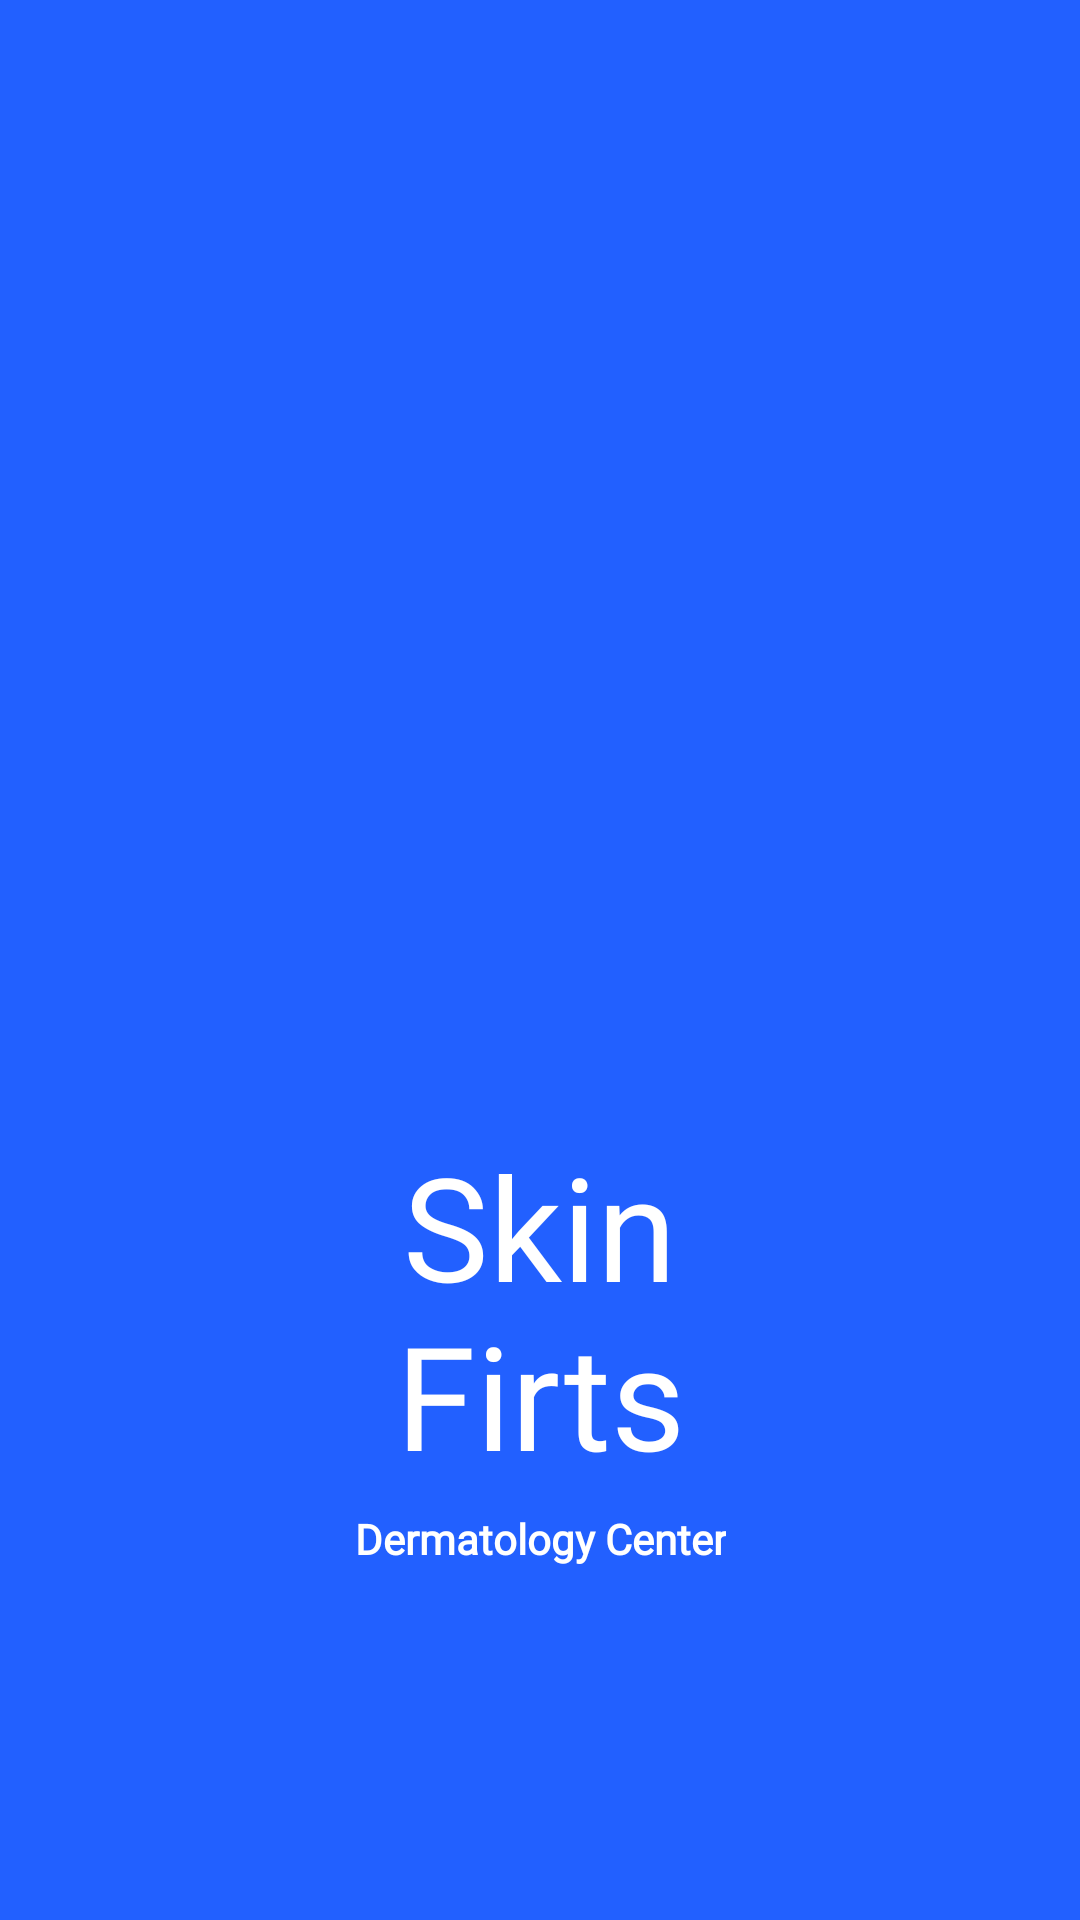

Reconstruct the res/layout file that produces this screen, plus the resources it refers to.
<!-- AndroidManifest.xml: application theme Theme.HealthApplication -->
<!-- res/layout/activity_splash_screen.xml -->
<?xml version="1.0" encoding="utf-8"?>
<androidx.constraintlayout.widget.ConstraintLayout xmlns:android="http://schemas.android.com/apk/res/android"
    xmlns:app="http://schemas.android.com/apk/res-auto"
    xmlns:tools="http://schemas.android.com/tools"
    android:id="@+id/layout_splash_screen"
    android:layout_width="match_parent"
    android:layout_height="match_parent"
    android:background="@color/button_blue"
    tools:context=".view.SplashScreenActivity">


    <ImageView
        android:id="@+id/app_logo"
        android:layout_width="0dp"
        android:layout_height="0dp"
        android:src="@drawable/app_image"
        app:layout_constraintBottom_toBottomOf="parent"
        app:layout_constraintEnd_toEndOf="parent"
        app:layout_constraintHeight_percent="0.1625"
        app:layout_constraintHorizontal_bias="0.498"
        app:layout_constraintStart_toStartOf="parent"
        app:layout_constraintTop_toTopOf="parent"
        app:layout_constraintVertical_bias="0.5"
        app:layout_constraintWidth_percent="0.3111"
        android:contentDescription="@null"/>

    <TextView
        android:id="@+id/skinTextView"
        android:layout_width="0dp"
        android:layout_height="wrap_content"
        android:fontFamily="@font/league_spartan_thin"
        android:gravity="center"
        android:letterSpacing="0"
        android:textAlignment="center"
        android:textColor="@color/white"
        android:textSize="48dp"
        android:textStyle="normal"
        android:text="@string/skinFirts_text"
        app:layout_constraintBottom_toBottomOf="parent"
        app:layout_constraintEnd_toEndOf="parent"
        app:layout_constraintStart_toStartOf="parent"
        app:layout_constraintTop_toBottomOf="@+id/app_logo"
        app:layout_constraintVertical_bias="0.03"
        app:layout_constraintWidth_percent="0.3444"
        tools:text="Skin\nFirts" />

    <TextView
        android:id="@+id/dermatologyTextView"
        android:layout_width="0dp"
        android:layout_height="wrap_content"
        android:fontFamily="@font/league_spartan_bold"
        android:gravity="center_horizontal"
        android:letterSpacing="0"
        android:text="@string/dermatologyCenter_text"
        android:textAlignment="center"
        android:textColor="@color/white"
        android:textStyle="bold"
        app:autoSizeTextType="uniform"
        app:autoSizeMinTextSize="9dp"
        app:autoSizeMaxTextSize="15dp"
        app:layout_constraintBottom_toBottomOf="parent"
        app:layout_constraintEnd_toEndOf="parent"
        app:layout_constraintStart_toStartOf="parent"
        app:layout_constraintTop_toBottomOf="@+id/skinTextView"
        app:layout_constraintVertical_bias="0.05"
        app:layout_constraintWidth_percent="0.3444"
        tools:text="Dermatology Center" />

</androidx.constraintlayout.widget.ConstraintLayout>
<!-- resources referenced by this layout -->
<resources>
  <color name="button_blue">#2260FF</color>
  <color name="white">#FFFFFFFF</color>
  <string name="dermatologyCenter_text">Dermatology Center</string>
  <string name="skinFirts_text">Skin\nFirts</string>
  <style name="Theme.HealthApplication" parent="Base.Theme.HealthApplication" />
  <style name="Base.Theme.HealthApplication" parent="Theme.Material3.Light.NoActionBar">
          
          
      </style>
</resources>
